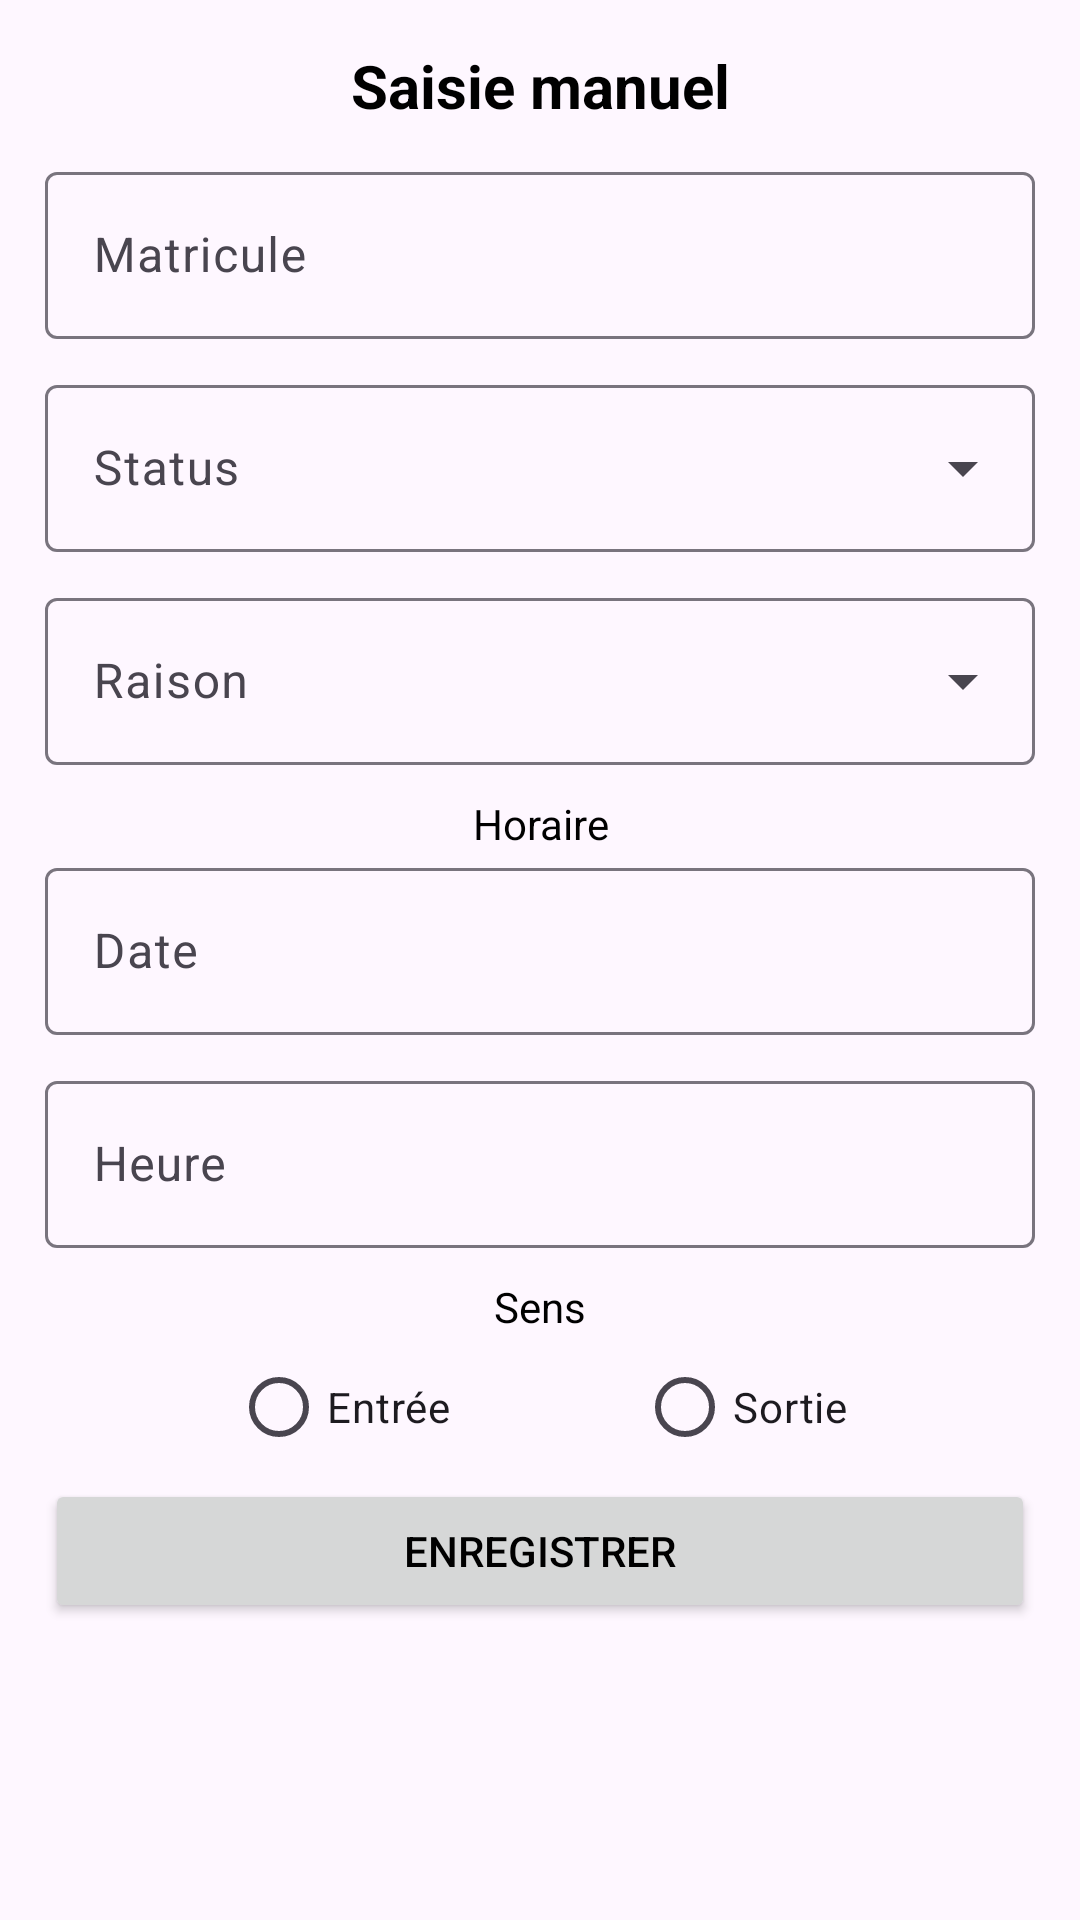

Layout XML and referenced resources for this Android screen:
<!-- AndroidManifest.xml: application theme Theme.PointageIs2m -->
<!-- res/layout/fragment_manual_input.xml -->
<?xml version="1.0" encoding="utf-8"?>
<androidx.constraintlayout.widget.ConstraintLayout xmlns:android="http://schemas.android.com/apk/res/android"
    xmlns:app="http://schemas.android.com/apk/res-auto"
    xmlns:tools="http://schemas.android.com/tools"
    android:layout_width="match_parent"
    android:layout_height="match_parent"
    tools:context=".Controller.ManualInputFragment">

    <ScrollView
        android:layout_width="match_parent"
        android:layout_height="match_parent"
        app:layout_constraintBottom_toBottomOf="parent"
        app:layout_constraintEnd_toEndOf="parent"
        app:layout_constraintStart_toStartOf="parent"
        app:layout_constraintTop_toTopOf="parent">

        <LinearLayout
            android:layout_width="match_parent"
            android:layout_height="wrap_content"
            android:layout_margin="15dp"
            android:orientation="vertical">

            <TextView
                android:id="@+id/textView3"
                android:layout_width="match_parent"
                android:layout_height="wrap_content"
                android:gravity="center"
                android:text="@string/saisie_manuel"
                android:textSize="20sp"
                android:textStyle="bold" />

            <Space
                android:layout_width="match_parent"
                android:layout_height="10dp" />

            <com.google.android.material.textfield.TextInputLayout
                android:id="@+id/textFieldMatricule"
                android:layout_width="match_parent"
                android:layout_height="wrap_content"
                android:hint="@string/matricule">

                <com.google.android.material.textfield.TextInputEditText
                    android:layout_width="match_parent"
                    android:layout_height="wrap_content"
                    android:inputType="number" />
            </com.google.android.material.textfield.TextInputLayout>

            <Space
                android:layout_width="match_parent"
                android:layout_height="10dp" />

            <com.google.android.material.textfield.TextInputLayout
                android:id="@+id/textFieldStatus"
                style="@style/Widget.Material3.TextInputLayout.OutlinedBox.ExposedDropdownMenu"
                android:layout_width="match_parent"
                android:layout_height="wrap_content"
                android:hint="@string/status">

                <AutoCompleteTextView
                    android:id="@+id/selectStatus"
                    android:layout_width="match_parent"
                    android:layout_height="wrap_content"
                    android:focusable="false"
                    android:inputType="none" />

            </com.google.android.material.textfield.TextInputLayout>

            <Space
                android:layout_width="match_parent"
                android:layout_height="10dp" />

            <com.google.android.material.textfield.TextInputLayout
                android:id="@+id/textFieldRaison"
                style="@style/Widget.Material3.TextInputLayout.OutlinedBox.ExposedDropdownMenu"
                android:layout_width="match_parent"
                android:layout_height="wrap_content"
                android:hint="@string/raison">

                <AutoCompleteTextView
                    android:id="@+id/selectChoice"
                    android:layout_width="match_parent"
                    android:layout_height="wrap_content"
                    android:focusable="false"
                    android:focusableInTouchMode="true"
                    android:inputType="none" />

            </com.google.android.material.textfield.TextInputLayout>

            <Space
                android:layout_width="match_parent"
                android:layout_height="10dp" />

            <TextView
                android:id="@+id/textView"
                android:layout_width="match_parent"
                android:layout_height="wrap_content"
                android:gravity="center"
                android:text="@string/horaire" />

            <com.google.android.material.textfield.TextInputLayout
                android:id="@+id/dateInput"
                android:layout_width="match_parent"
                android:layout_height="wrap_content"
                android:focusableInTouchMode="false"
                android:hint="@string/date">

                <com.google.android.material.textfield.TextInputEditText
                    android:layout_width="match_parent"
                    android:layout_height="wrap_content"
                    android:cursorVisible="false"
                    android:focusable="false"
                    android:focusableInTouchMode="true" />
            </com.google.android.material.textfield.TextInputLayout>

            <Space
                android:layout_width="wrap_content"
                android:layout_height="10dp"
                android:layout_weight="1" />

            <com.google.android.material.textfield.TextInputLayout
                android:id="@+id/hourInput"
                android:layout_width="match_parent"
                android:layout_height="wrap_content"
                android:hint="@string/heure">

                <com.google.android.material.textfield.TextInputEditText
                    android:layout_width="match_parent"
                    android:layout_height="wrap_content"
                    android:clickable="true"
                    android:cursorVisible="false"
                    android:focusable="false"
                    android:focusableInTouchMode="true" />
            </com.google.android.material.textfield.TextInputLayout>

            <Space
                android:layout_width="match_parent"
                android:layout_height="10dp"
                android:layout_weight="1" />

            <TextView
                android:layout_width="match_parent"
                android:layout_height="wrap_content"
                android:gravity="center"
                android:text="@string/sens" />

            <RadioGroup
                android:id="@+id/sensGroup"
                android:layout_width="match_parent"
                android:layout_height="match_parent"
                android:orientation="horizontal">

                <Space
                    android:layout_width="wrap_content"
                    android:layout_height="wrap_content"
                    android:layout_weight="1" />

                <RadioButton
                    android:id="@+id/entreeRadioButton"
                    android:layout_width="wrap_content"
                    android:layout_height="wrap_content"
                    android:layout_gravity="center_vertical"
                    android:text="@string/entr_e" />

                <Space
                    android:layout_width="wrap_content"
                    android:layout_height="wrap_content"
                    android:layout_weight="1" />

                <RadioButton
                    android:id="@+id/sortieRadioButton"
                    android:layout_width="wrap_content"
                    android:layout_height="wrap_content"
                    android:layout_gravity="center_vertical"
                    android:text="@string/sortie" />

                <Space
                    android:layout_width="wrap_content"
                    android:layout_height="wrap_content"
                    android:layout_weight="1" />

            </RadioGroup>

            <Button
                android:id="@+id/btnEnregistrer"
                android:layout_width="match_parent"
                android:layout_height="wrap_content"
                android:text="Enregistrer" />

        </LinearLayout>
    </ScrollView>
</androidx.constraintlayout.widget.ConstraintLayout>
<!-- resources referenced by this layout -->
<resources>
  <string name="date">Date</string>
  <string name="entr_e">Entrée</string>
  <string name="heure">Heure</string>
  <string name="horaire">Horaire</string>
  <string name="matricule">Matricule</string>
  <string name="raison">Raison</string>
  <string name="saisie_manuel">Saisie manuel</string>
  <string name="sens">Sens</string>
  <string name="sortie">Sortie</string>
  <string name="status">Status</string>
  <style name="Theme.PointageIs2m" parent="Theme.Material3.DayNight.NoActionBar">
          
          <item name="colorPrimary">@color/purple_500</item>
          <item name="colorPrimaryVariant">@color/purple_700</item>
          <item name="colorOnPrimary">@color/white</item>
          
          <item name="colorSecondary">@color/teal_200</item>
          <item name="colorSecondaryVariant">@color/teal_700</item>
          <item name="colorOnSecondary">@color/black</item>
          
          <item name="android:statusBarColor" tools:targetApi="l">?attr/colorPrimaryVariant</item>
          
          <item name="backgroundColor">#FFFFFF</item>
          <item name="android:textColor">#000000</item>
      </style>
  <color name="purple_500">#FF6200EE</color>
  <color name="purple_700">#FF3700B3</color>
  <color name="white">#FFFFFFFF</color>
  <color name="teal_200">#FF03DAC5</color>
  <color name="teal_700">#FF018786</color>
  <color name="black">#FF000000</color>
</resources>
